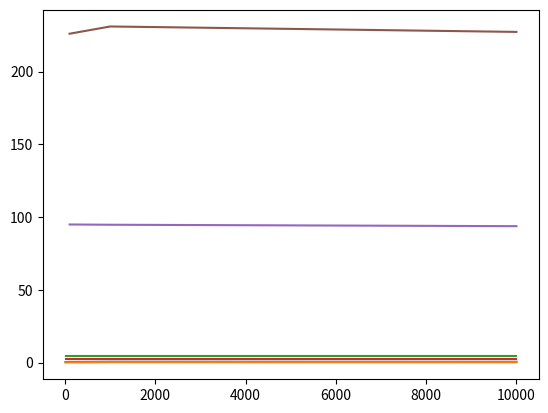

Write the Python code that produced this figure. (Note: this script raises an exception after producing the figure.)
import numpy as np
import matplotlib.pyplot as plt
from numpy.random import random 
from scipy import integrate

#Integrales unidimensionales

a = 1    #Límite inferior
b = 10   #límite superior

N = [10,1000,10000]

def F(x):  
    return x**(-3)
def F1(x):
    return x**(-0.5)

Integral = integrate.quad(F,1,10)       #Integral de la función 1
Integral1 = integrate.quad(F,1,10)      #Integral de la función 2

def MonteCarlo(a,b,f,N):
    I = 0
    I1 = 0
    S = 0
    S1 = 0
    for i in range(N):
    
        x = (b-a)*random() + a   #Genera un número aleatorio en el intervalo (a,b)
        x1 = (b-a)*random() + a
        
        I = I + F(x)        # Integral de Monte Carlo para F(x)
        I1 = I1 + F1(x)     # Integral de MOnte Carlo para F1(x)
    
        E = (1/N)*I         # Muestreo aleatorio de F
        E1 = (1/N)*I1       # Muestreo aleatorio de F1
    
        S = S + F(x)**2 - E**2     
        S1 = S1 + F1(x)**2 - E**2      
    
        S_2 = (1/N)*S            # Información aproximada del error del metodo para F
        S_21 = (1/N)*S1          # Información aproximada del error del metodo para F1
        
    return (b-a)*E, (b-a)*E1, (b-a)*S_2, (b-a)*S_21
    
#x = np.zeros(N)
#x1 = np.zeros(N)

E = []
S = []
E1 = []
S1 = []
    
for i in range(0,len(N)):
    x = MonteCarlo(a,b,F,N[i])
    E.append(x[0])
    S.append(x[2])

for i in range(0,len(N)):
    x1 = MonteCarlo(a,b,F1,N[i])
    E1.append(x[1])
    S1.append(x[3])
    
    
plt.plot(N,E)
plt.plot(N,S)
plt.plot(N,E1)
plt.plot(N,S1)
plt.show()

#Integrales tridimensionales

a = 1    #Límite inferior para x
b = 10   #límite superior para y
c = 0    #límite inferior para y,z
d = 2    #límite superior para y,z

N = [100, 1000, 10000]

def F(x,y,z):
    return 1/x + y + z**2

def MonteCarlo(a,b,c,d,F,N):
    I = 0
    S = 0
    
    for i in range(N):
    
        x = (b-a)*random() + a   #Genera un número aleatorio en el intervalo (a,b)
        y = (d-c)*random() 
        z = (d-c)*random()
    
        I = I + F(x,y,z)
    
        E = (1/N)*I
        S = S + (F(x,y,z))**2 - E**2
        S_2 = (1/N)*S
        
    return (b-a)*(d-c)**2*E , (b-a)*(d-c)**2*S_2


E = []
S = []

for i in range(0,len(N)):
    x = MonteCarlo(a,b,c,d,F,N[i])
    E.append(x[0])
    S.append(x[1])

plt.plot(N,E)
plt.plot(N,S)
plt.show()

# Metropolis

def P(x):      # Defino la probabilidad en el experimento de Rutherfor
    u = 0
    sigma = 0.1
    return (1/(sigma*np.sqrt(2*np.pi)))*np.exp(-(x-u)**2/(2*sigma**2))

x = []
x.append(np.random.random())  # Genero aleatoriamente un estado inicial


for i in range(0,1000):            # Genero 1000 eventos
    x1 = np.random.random()        # Genero una siguiente variable aleatoria
    ds = -np.log(P(x1)/P(x[-1]))   # Calculo delta de S
    if ds < 0:                     # Si ds<0 mi variable es igual a la segunda variable aleatoria que cree
        X.append(x1)
    elif ds > 0:                   # Si es menor que 0
        xnuevo = np.random.random()   # Vuelve a crear otra variable aleatoria hasta que se cumpla la condición
        Pnuevo = P(x1)/P(x[-1])
        if xnuevo < Pnuevo:
            X.append(x1)
            
plt.hist(x,bins=20)      # Grafico theta en un histograma.
plt.show()
